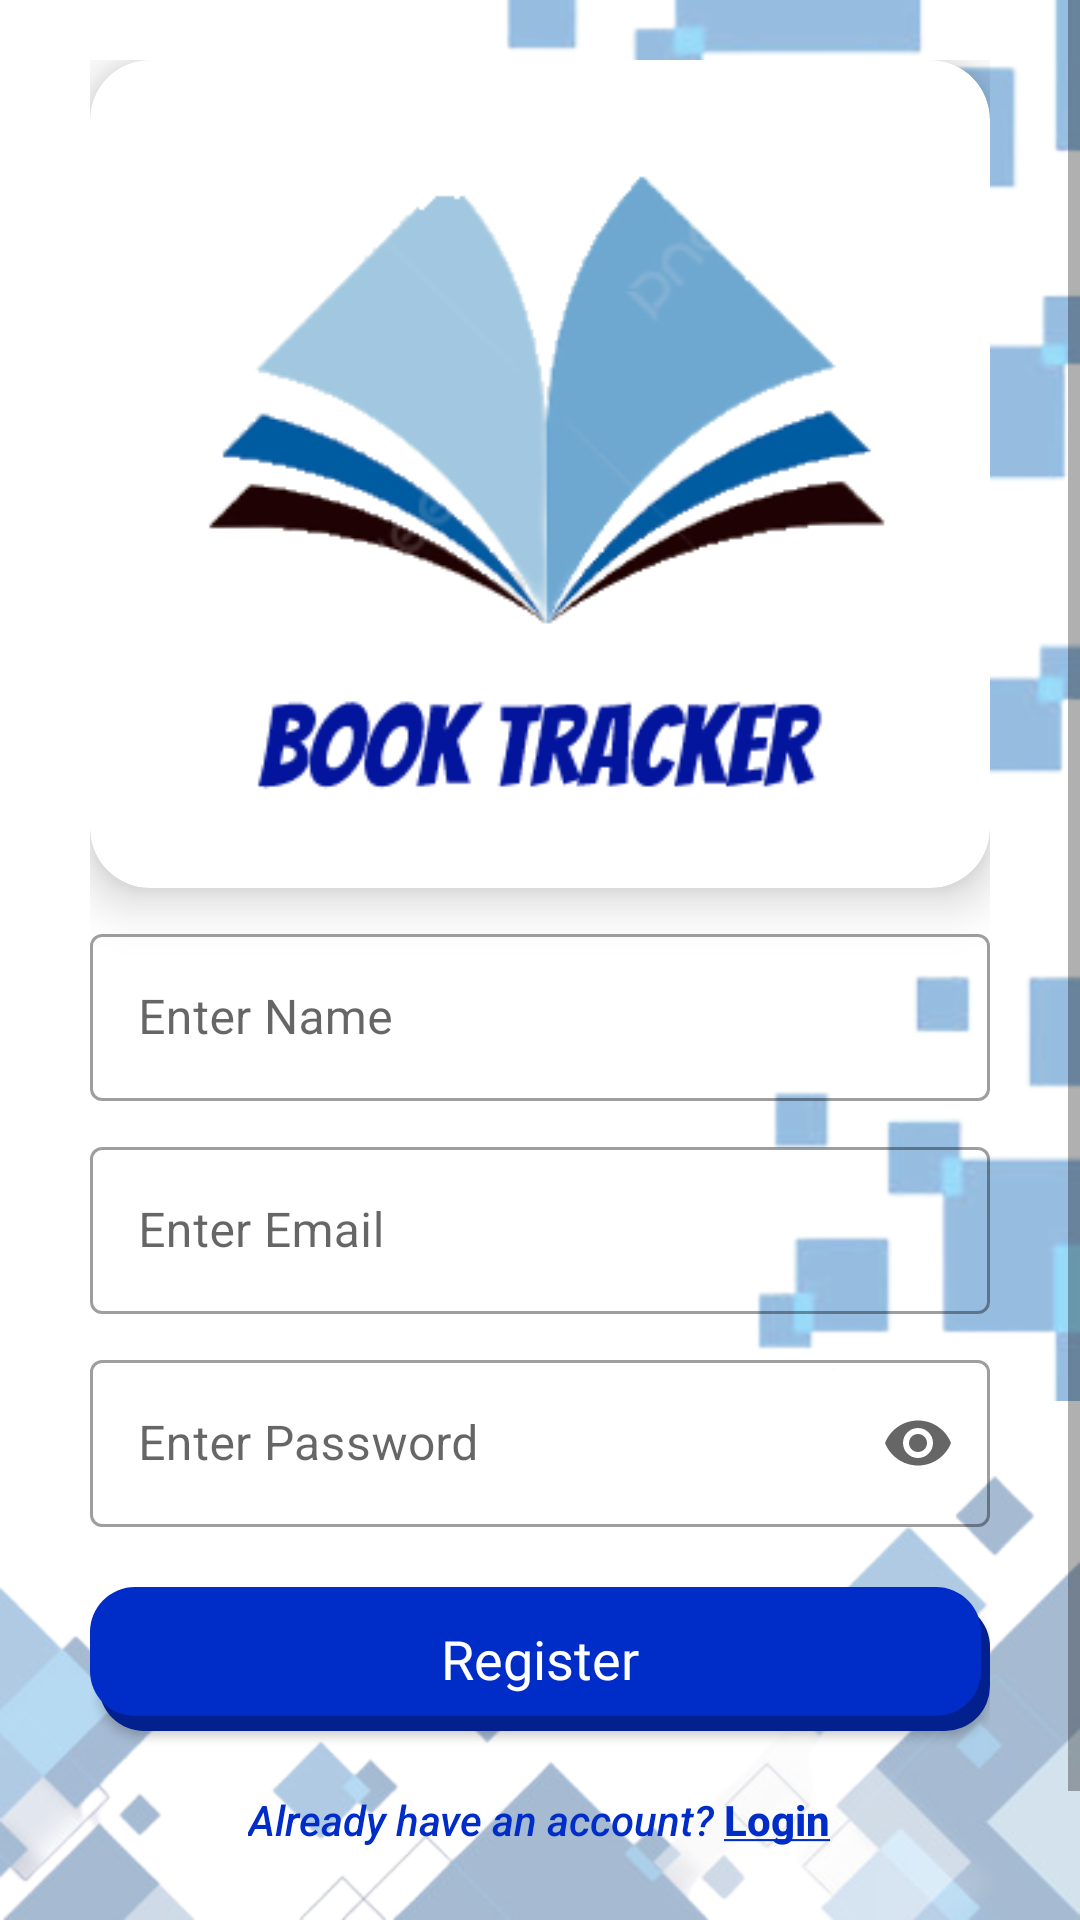

Produce the Android XML layout that renders to this screen, including the resource entries it uses.
<!-- AndroidManifest.xml: application theme Theme.BookTracker -->
<!-- res/layout/activity_registration.xml -->
<?xml version="1.0" encoding="utf-8"?>
<ScrollView
    android:orientation="vertical"
    xmlns:android="http://schemas.android.com/apk/res/android"
    xmlns:app="http://schemas.android.com/apk/res-auto"
    xmlns:tools="http://schemas.android.com/tools"
    android:layout_width="match_parent"
    android:layout_height="match_parent"
    tools:context=".Views.Registration"
    android:background="@drawable/background">

        <LinearLayout
            android:id="@+id/linearLayout7"
            android:layout_width="match_parent"
            android:layout_height="wrap_content"
            android:orientation="vertical"
            android:padding="20dp"
            android:layout_marginHorizontal="10dp">

            <com.google.android.material.card.MaterialCardView
                android:layout_width="wrap_content"
                android:layout_weight="0.5"
                android:layout_height="0dp"
                android:clickable="true"
                android:focusable="true"
                app:cardCornerRadius="20dp"
                android:layout_gravity="center"
                app:cardElevation="10dp">
                <ImageView
                    android:layout_marginTop="5dp"
                    android:layout_width="wrap_content"
                    android:layout_height="wrap_content"
                    android:layout_gravity="center"
                    android:src="@drawable/img"/>
            </com.google.android.material.card.MaterialCardView>


            <LinearLayout
                android:layout_width="match_parent"
                android:layout_height="0dp"
                android:layout_weight="1"
                android:orientation="vertical"
                android:layout_marginTop="10dp">
            <com.google.android.material.textfield.TextInputLayout
                style="@style/Widget.MaterialComponents.TextInputLayout.OutlinedBox"
                android:layout_width="match_parent"
                android:layout_height="wrap_content"
                android:layout_marginBottom="10dp"
                android:hint="Enter Name"
                app:endIconMode="clear_text"
                app:layout_constraintBottom_toBottomOf="parent"
                app:layout_constraintTop_toTopOf="parent"
                app:layout_constraintVertical_bias="0.0"
                tools:layout_editor_absoluteX="40dp">

                <com.google.android.material.textfield.TextInputEditText
                    android:id="@+id/regNameField"
                    android:layout_width="match_parent"
                    android:layout_height="wrap_content"
                    android:inputType="text"
                    android:textColor="@color/myThemeDark" />

            </com.google.android.material.textfield.TextInputLayout>

            <com.google.android.material.textfield.TextInputLayout
                style="@style/Widget.MaterialComponents.TextInputLayout.OutlinedBox"
                android:layout_width="match_parent"
                android:layout_height="wrap_content"
                android:layout_marginBottom="10dp"
                android:hint="Enter Email"
                app:endIconMode="clear_text"
                app:layout_constraintBottom_toBottomOf="parent"
                app:layout_constraintTop_toTopOf="parent"
                app:layout_constraintVertical_bias="0.0"
                tools:layout_editor_absoluteX="40dp">

                <com.google.android.material.textfield.TextInputEditText
                    android:id="@+id/regEmailField"
                    android:layout_width="match_parent"
                    android:layout_height="wrap_content"
                    android:inputType="text"
                    android:textColor="@color/myThemeDark" />

            </com.google.android.material.textfield.TextInputLayout>

            <com.google.android.material.textfield.TextInputLayout
                style="@style/Widget.MaterialComponents.TextInputLayout.OutlinedBox"
                android:layout_width="match_parent"
                android:layout_height="wrap_content"
                android:hint="Enter Password"
                app:endIconMode="password_toggle"
                app:layout_constraintBottom_toBottomOf="parent"
                app:layout_constraintTop_toTopOf="parent"
                app:layout_constraintVertical_bias="0.0"
                tools:layout_editor_absoluteX="40dp">

                <com.google.android.material.textfield.TextInputEditText
                    android:id="@+id/regPasswordField"
                    android:layout_width="match_parent"
                    android:layout_height="wrap_content"
                    android:inputType="textPassword"
                    android:textColor="@color/myThemeDark" />

            </com.google.android.material.textfield.TextInputLayout>

                <Button
                    android:id="@+id/regSubmitBtn"
                    android:layout_width="match_parent"
                    android:layout_height="wrap_content"
                    android:background="@drawable/button_seven"
                    android:text="Register"
                    android:fontFamily="@font/poppins_semibold"
                    android:layout_marginTop="20dp"
                    android:textAllCaps="false"
                    android:textColor="@color/white"
                    android:textSize="18dp" />

            <Button
                android:id="@+id/LoginLink"
                android:layout_marginBottom="30dp"
                android:layout_width="wrap_content"
                android:layout_height="wrap_content"
                android:layout_gravity="center"
                android:background="@color/transparent"
                android:padding="20dp"
                android:text="@string/textOfLoginPage_login"
                android:textAllCaps="false"
                android:textColor="@color/myTheme" />
            </LinearLayout>

        </LinearLayout>

</ScrollView>
<!-- resources referenced by this layout -->
<resources>
  <color name="myTheme">#002CC8</color>
  <color name="myThemeDark">#02218E</color>
  <color name="transparent">#0000</color>
  <color name="white">#FFFFFFFF</color>
  <!-- drawable background: png bitmap (drawable-v24, 258840 bytes) -->
  <!-- drawable button_seven (drawable) -->
  <?xml version="1.0" encoding="utf-8"?>
  <selector xmlns:android="http://schemas.android.com/apk/res/android">
      <item android:state_pressed="true">
          <layer-list>
              
              <item android:left="3dp" android:top="5dp">
                  <shape>
                      <solid android:color="@color/myThemeDark" />
                      <corners android:radius="15dp" />
                  </shape>
              </item>
              
              <item android:left="2dp" android:top="4dp">
                  <shape>
                      <solid android:color="@color/myThemeMedium" />
                      <corners android:radius="15dp" />
                  </shape>
              </item>
          </layer-list>
      </item>
      <item>
          <layer-list>
              
              <item android:left="3dp" android:top="5dp">
                  <shape>
                      <solid android:color="@color/myThemeDark" />
                      <corners android:radius="15dp" />
                  </shape>
              </item>
              
              <item android:bottom="5dp" android:right="3dp">
                  <shape>
                      <solid android:color="@color/myTheme" />
                      <corners android:radius="15dp" />
                  </shape>
              </item>
          </layer-list>
      </item>
  </selector>
  <!-- drawable img: png bitmap (drawable, 24005 bytes) -->
  <string name="textOfLoginPage_login"><i>Already have an account?</i> <u><b>Login</b></u></string>
  <style name="Theme.BookTracker" parent="Theme.MaterialComponents.DayNight.NoActionBar.Bridge">
          
          <item name="colorPrimary">@color/myTheme</item>
          <item name="colorPrimaryVariant">@color/myThemeDark</item>
          <item name="colorOnPrimary">@color/white</item>
          
          <item name="colorSecondary">@color/teal_200</item>
          <item name="colorSecondaryVariant">@color/teal_700</item>
          <item name="colorOnSecondary">@color/black</item>
          
          <item name="android:statusBarColor">@null</item>
          
  
      </style>
  <color name="myThemeMedium">#1E3CA6</color>
  <color name="teal_200">#FF03DAC5</color>
  <color name="teal_700">#FF018786</color>
  <color name="black">#FF000000</color>
</resources>
